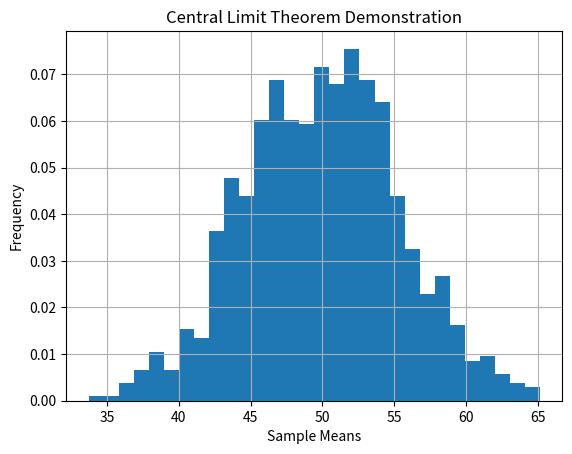

The matplotlib source for this figure:
import numpy as np
import matplotlib.pyplot as plt

# Step 1: Create a non-normal population (uniform distribution)
population = np.random.uniform(low=0, high=100, size=10000)

# Step 2: Take multiple samples and compute their means
sample_size = 30
num_samples = 1000

sample_means = []

for i in range(num_samples):
    sample = np.random.choice(population, size=sample_size)
    sample_means.append(np.mean(sample))

# Step 3: Plot histogram of sample means
plt.hist(sample_means, bins=30, density=True)

plt.title("Central Limit Theorem Demonstration")
plt.xlabel("Sample Means")
plt.ylabel("Frequency")

plt.grid()
plt.show()
